Run: headless pygame with SDL's dummy video driver; simulated clock (each Clock.tick advances the game by its frame time, no real sleeping); random seed 0; keys injected as events and as key.get_pressed() state; mouse plan: one left click at the window centre at the start of phase 2, then a move to the lower-right quarter at the start of phase 3.
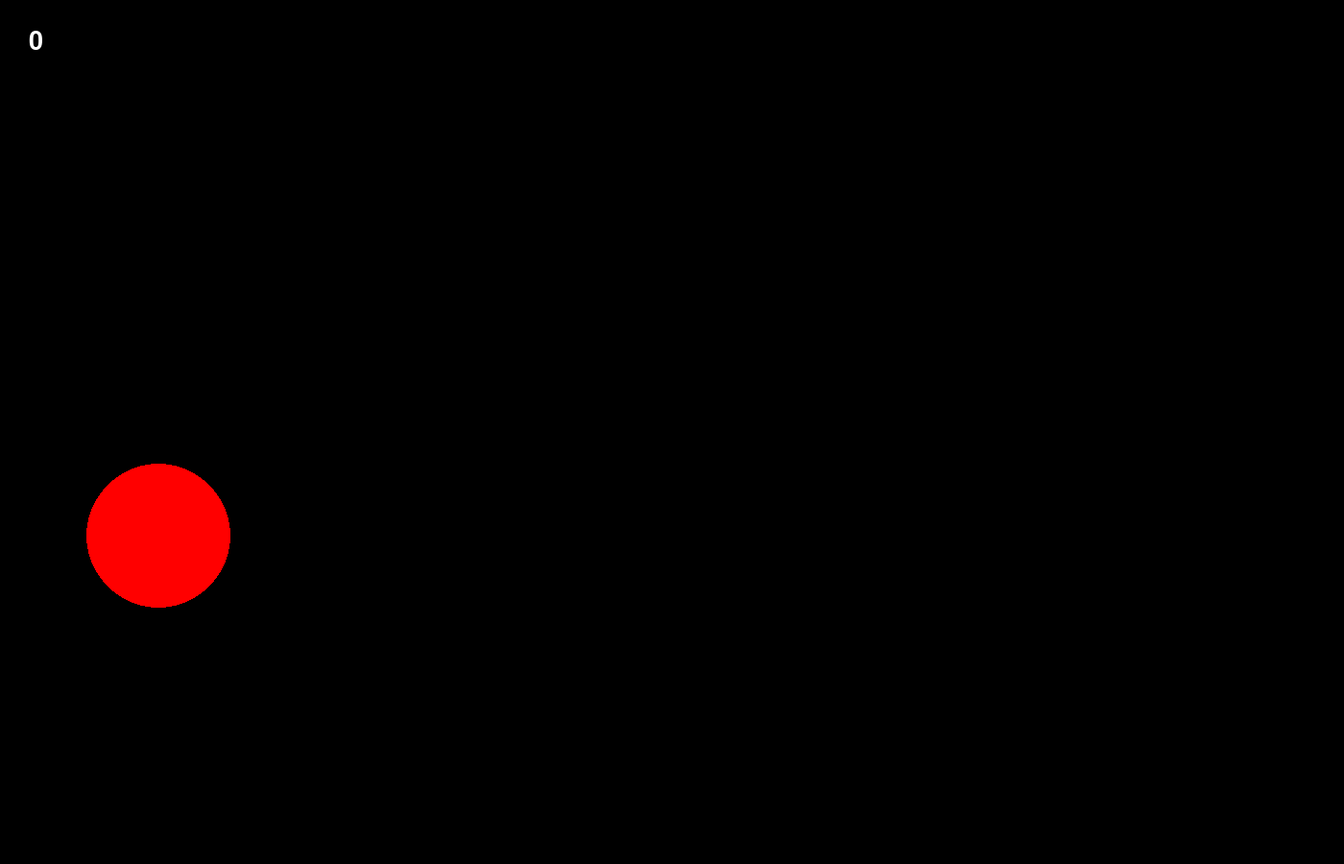
Frame 1 of 4 · flips 1–60 · no input
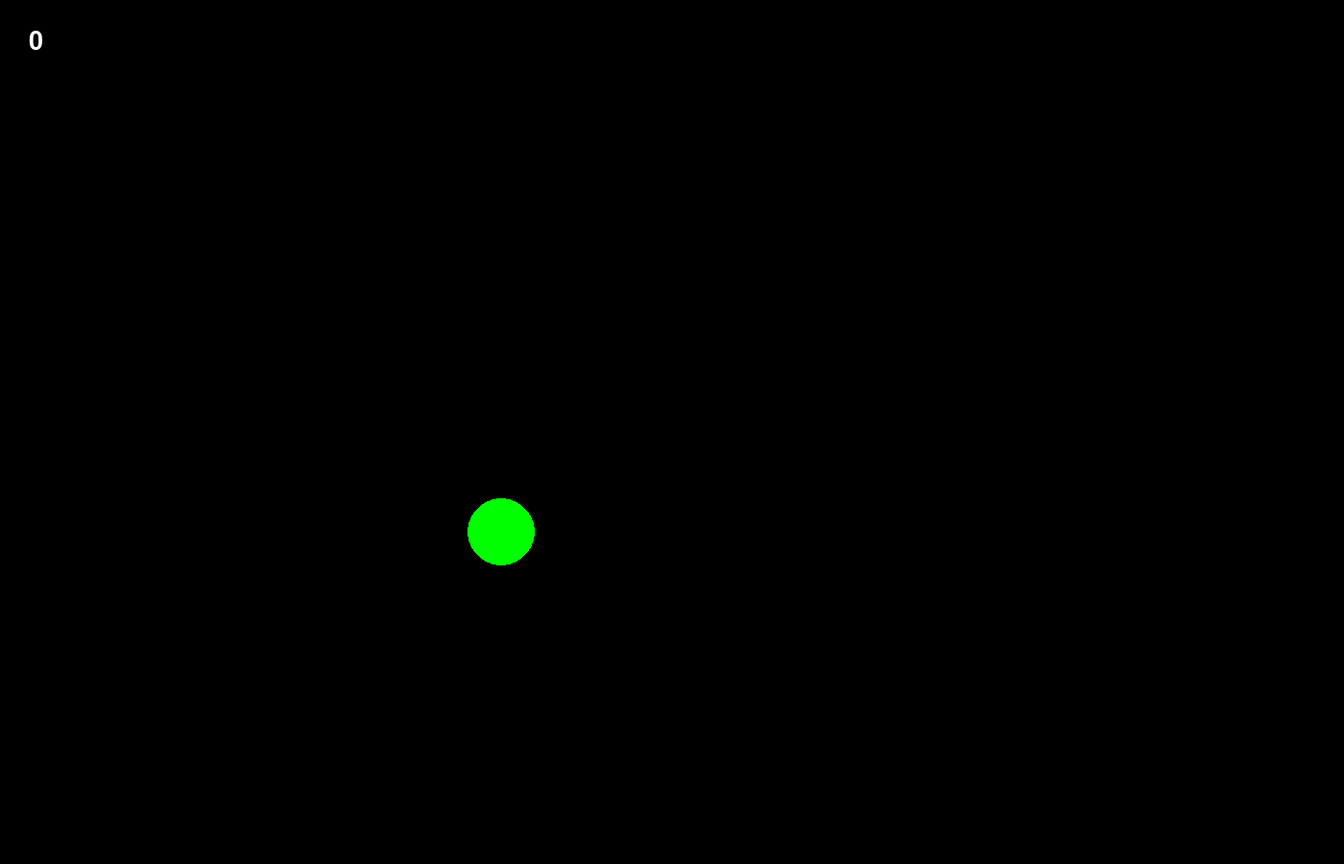
Frame 2 of 4 · flips 61–180 · clicked the window centre · tapped SPACE, RETURN · held RIGHT (→), D
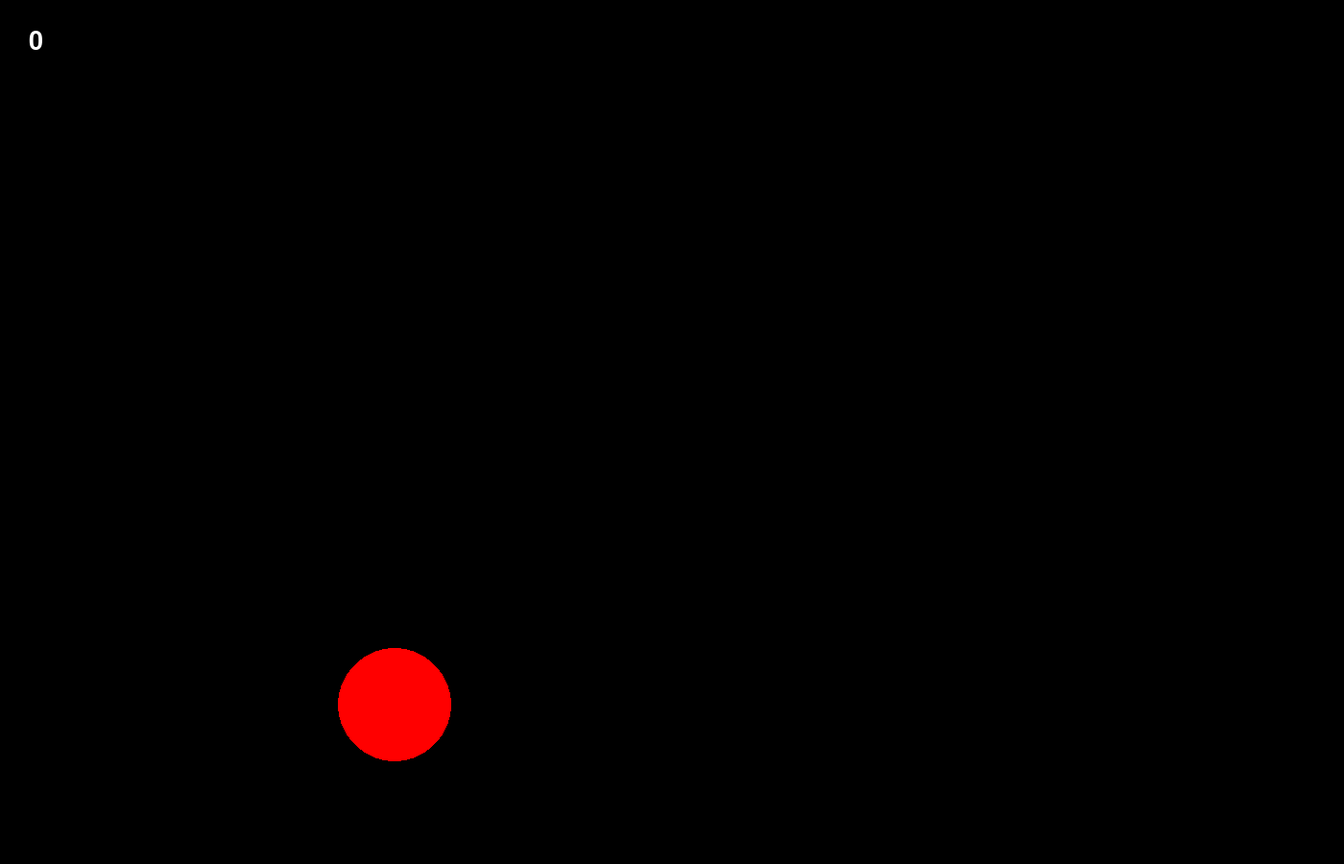
Frame 3 of 4 · flips 181–300 · moved the mouse to the lower-right quarter · held DOWN (↓), S
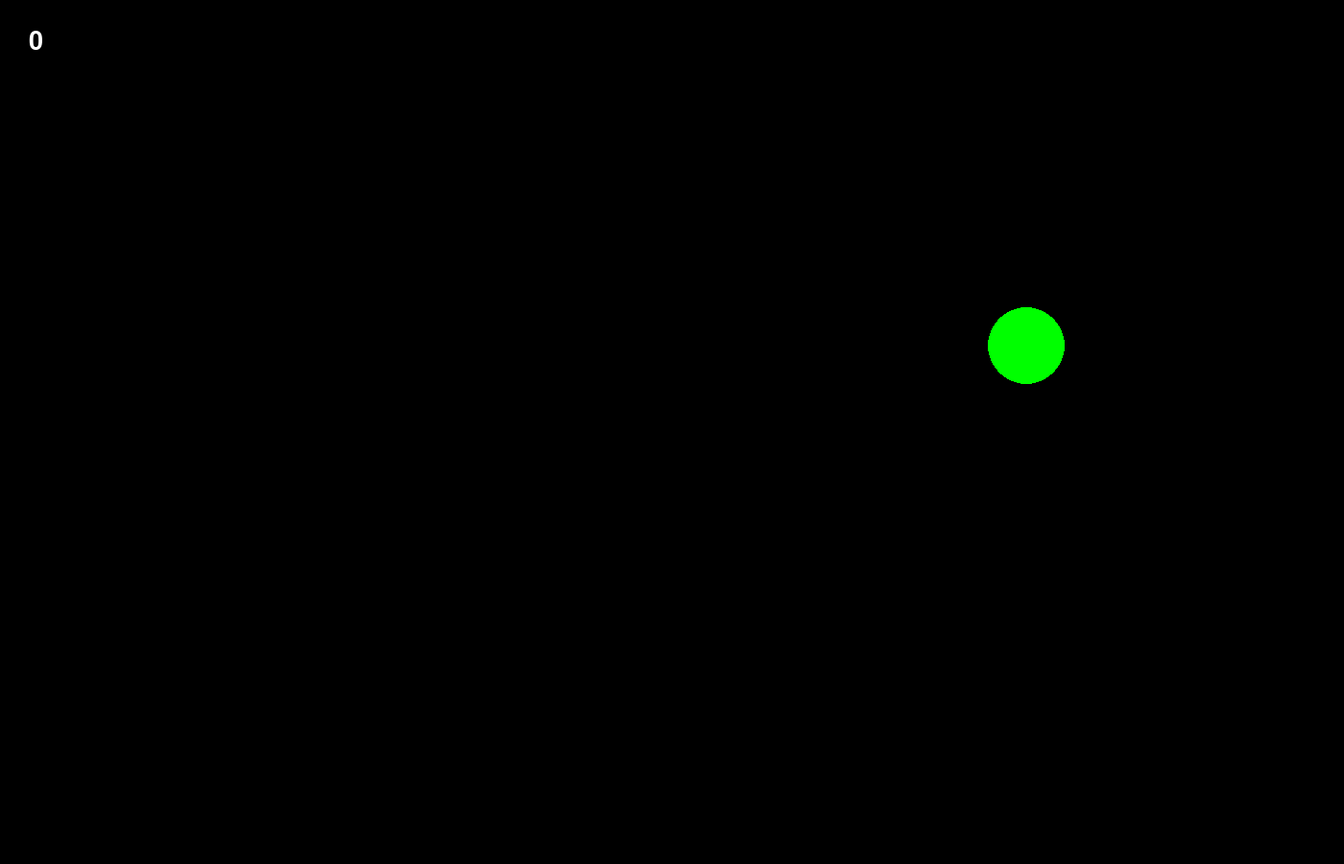
Frame 4 of 4 · flips 301–420 · held LEFT (←), A, UP (↑), W

The pygame program that drew these frames:

import pygame
from pygame.draw import *
from random import randint

# It is pygame initialization
pygame.init()

# Display settings
FPS = 2
SCREEN_WIDTH = 1400
SCREEN_HEIGHT = 900
screen = pygame.display.set_mode((SCREEN_WIDTH, SCREEN_HEIGHT))

# Colors
RED = (255, 0, 0)
BLUE = (0, 0, 255)
YELLOW = (255, 255, 0)
GREEN = (0, 255, 0)
MAGENTA = (255, 0, 255)
CYAN = (0, 255, 255)
BLACK = (0, 0, 0)
WHITE = (255, 255, 255)
COLORS = [RED, BLUE, YELLOW, GREEN, MAGENTA, CYAN]

# Point counter
counter = 0

# Text name
font_name = pygame.font.match_font("arial")


def main():
    """
    It is the main game loop
    """
    pygame.display.update()
    clock = pygame.time.Clock()
    finished = False
    while not finished:
        clock.tick(FPS)
        for event in pygame.event.get():
            if event.type == pygame.QUIT:
                finished = True
            elif event.type == pygame.MOUSEBUTTONDOWN:
                if event.button == 1:
                    point_counter(click(event.pos))
        draw_point_counter(screen, counter, 40, 30, 30)
        new_ball()
        pygame.display.update()
        screen.fill(BLACK)


def new_ball():
    """
    It draws random circle at random point
    """
    global x, y, r
    x = randint(SCREEN_WIDTH//100*10, SCREEN_WIDTH//100*90)
    y = randint(SCREEN_HEIGHT//100*10, SCREEN_HEIGHT//100*90)
    r = randint(SCREEN_WIDTH//100*2, SCREEN_WIDTH//100*6)
    color = COLORS[randint(0, 5)]
    pygame.draw.circle(screen, color, (x, y), r)


def click(event_pos):
    """
    It return True if player clicks in a circle
    :param event: event.pos
    :return: True or False
    """
    clicked_pos_x, clicked_pos_y = event_pos
    res = abs((clicked_pos_x**2 + clicked_pos_y**2)**0.5 - (x**2 + y**2)**0.5)
    if res < r:
        return True


def point_counter(click_result):
    """
    It counts the game points
    :param click_result: It is return of click function
    :return: counter
    """
    global counter
    if click_result == True:
        counter += 5
    return counter


def draw_point_counter(surf, text, size, x_pos, y_pos):
    """
    It paints the point counter on a display
    :param surf: Display surface
    :param text: Text for paint
    :param size: Text size
    :param x_pos: Left point of text rect
    :param y_pos: Upper point of text rect
    """
    font = pygame.font.Font(font_name, size)
    text_surface = font.render(str(text), True, WHITE)
    surf.blit(text_surface, (x_pos, y_pos))


main()

# It get out of program
pygame.quit()
